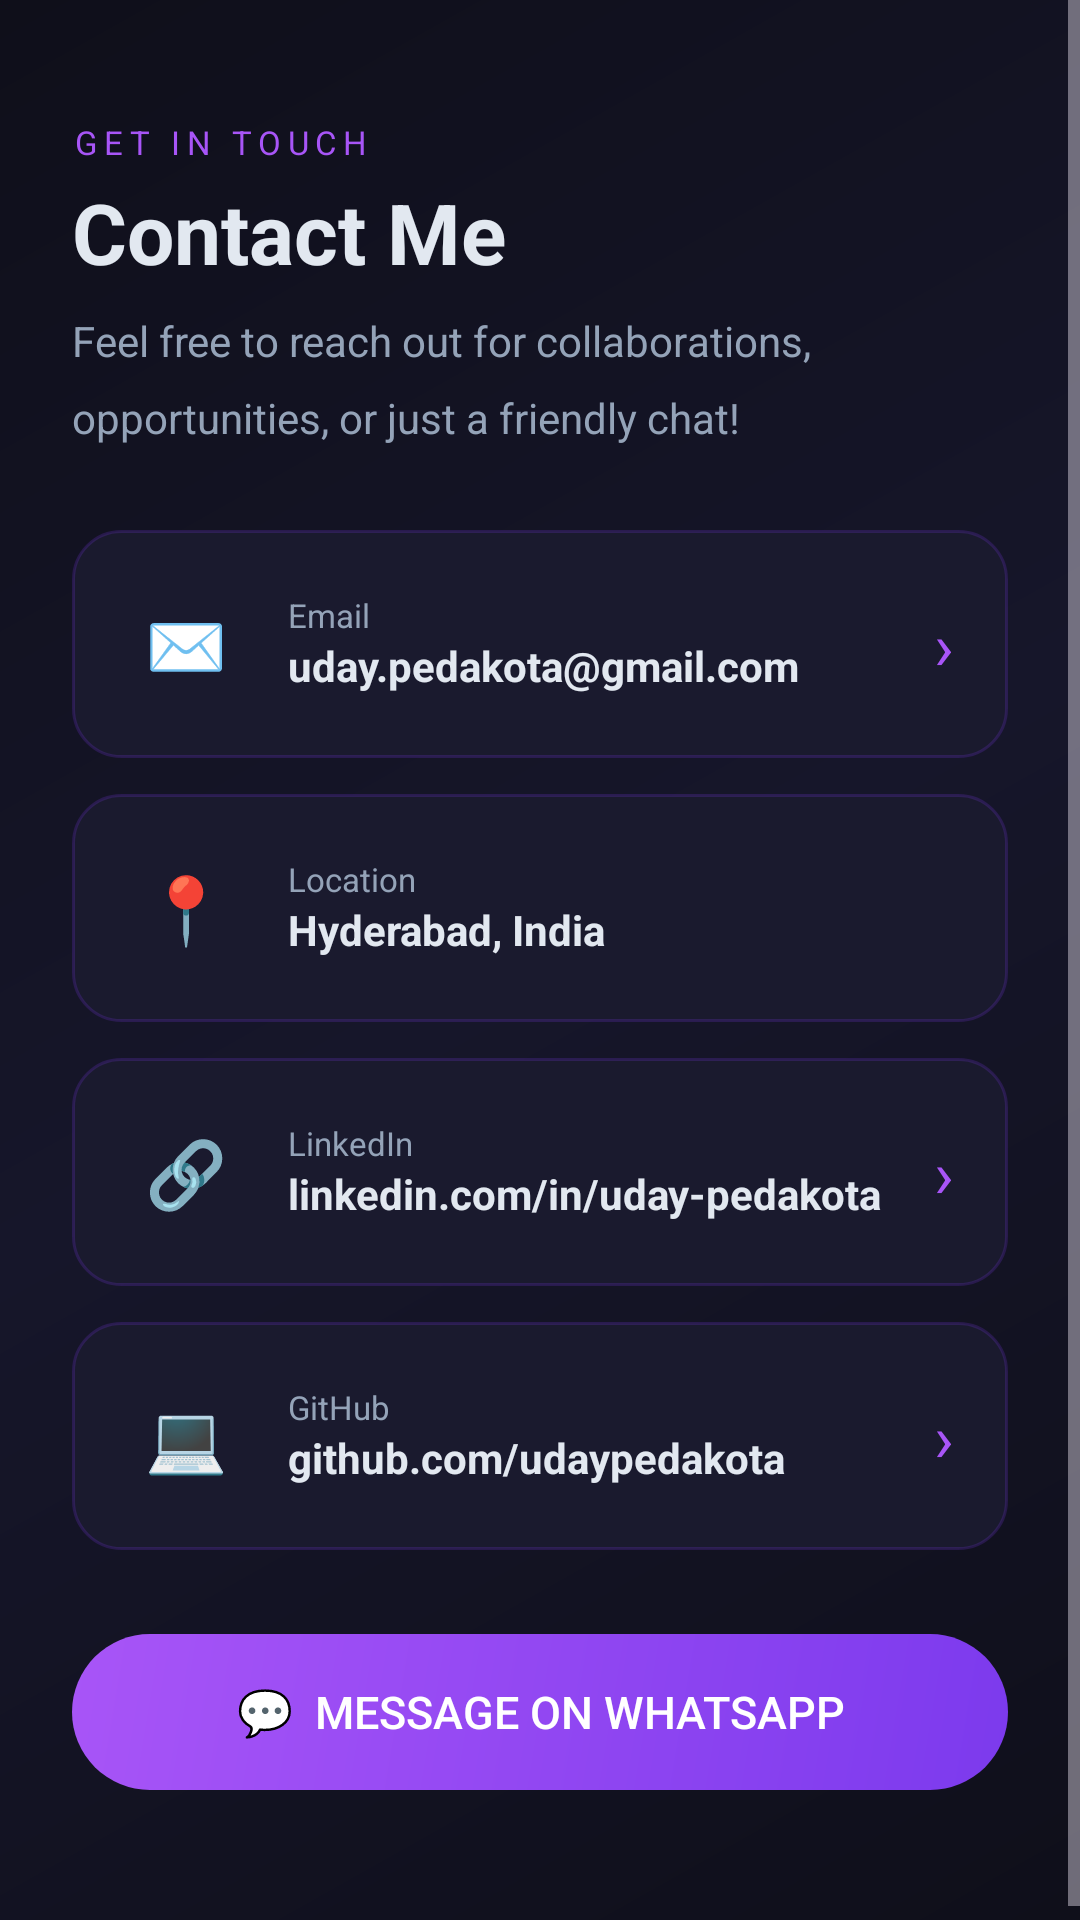

Write the Android layout XML for this screen, with the resource values it uses.
<!-- AndroidManifest.xml: application theme Theme.MyApplication -->
<!-- res/layout/fragment_contact.xml -->
<?xml version="1.0" encoding="utf-8"?>
<ScrollView xmlns:android="http://schemas.android.com/apk/res/android"
    android:layout_width="match_parent"
    android:layout_height="match_parent"
    android:background="@drawable/bg_gradient">

    <LinearLayout
        android:layout_width="match_parent"
        android:layout_height="wrap_content"
        android:orientation="vertical"
        android:padding="24dp">

        <TextView
            android:layout_width="wrap_content"
            android:layout_height="wrap_content"
            android:text="GET IN TOUCH"
            android:textColor="#A855F7"
            android:textSize="11sp"
            android:letterSpacing="0.2"
            android:layout_marginTop="16dp"/>

        <TextView
            android:layout_width="wrap_content"
            android:layout_height="wrap_content"
            android:text="Contact Me"
            android:textColor="@color/text_primary"
            android:textSize="28sp"
            android:textStyle="bold"
            android:layout_marginTop="4dp"
            android:layout_marginBottom="8dp"/>

        <TextView
            android:layout_width="match_parent"
            android:layout_height="wrap_content"
            android:text="Feel free to reach out for collaborations, opportunities, or just a friendly chat!"
            android:textColor="@color/text_muted"
            android:textSize="14sp"
            android:lineSpacingMultiplier="1.5"
            android:layout_marginBottom="28dp"/>

        
        <LinearLayout
            android:id="@+id/cardEmail"
            android:layout_width="match_parent"
            android:layout_height="wrap_content"
            android:orientation="horizontal"
            android:gravity="center_vertical"
            android:background="@drawable/bg_card"
            android:padding="18dp"
            android:layout_marginBottom="12dp"
            android:clickable="true"
            android:focusable="true">
            <TextView android:layout_width="40dp" android:layout_height="40dp"
                android:text="✉️" android:textSize="22sp" android:gravity="center"/>
            <LinearLayout android:layout_width="0dp" android:layout_height="wrap_content"
                android:layout_weight="1" android:orientation="vertical" android:layout_marginStart="14dp">
                <TextView android:layout_width="wrap_content" android:layout_height="wrap_content"
                    android:text="Email" android:textColor="@color/text_muted" android:textSize="11sp"/>
                <TextView android:layout_width="wrap_content" android:layout_height="wrap_content"
                    android:text="uday.pedakota@gmail.com"
                    android:textColor="@color/text_primary" android:textSize="14sp" android:textStyle="bold"/>
            </LinearLayout>
            <TextView android:layout_width="wrap_content" android:layout_height="wrap_content"
                android:text="›" android:textColor="#A855F7" android:textSize="22sp"/>
        </LinearLayout>

        
        <LinearLayout
            android:layout_width="match_parent"
            android:layout_height="wrap_content"
            android:orientation="horizontal"
            android:gravity="center_vertical"
            android:background="@drawable/bg_card"
            android:padding="18dp"
            android:layout_marginBottom="12dp">
            <TextView android:layout_width="40dp" android:layout_height="40dp"
                android:text="📍" android:textSize="22sp" android:gravity="center"/>
            <LinearLayout android:layout_width="0dp" android:layout_height="wrap_content"
                android:layout_weight="1" android:orientation="vertical" android:layout_marginStart="14dp">
                <TextView android:layout_width="wrap_content" android:layout_height="wrap_content"
                    android:text="Location" android:textColor="@color/text_muted" android:textSize="11sp"/>
                <TextView android:layout_width="wrap_content" android:layout_height="wrap_content"
                    android:text="Hyderabad, India"
                    android:textColor="@color/text_primary" android:textSize="14sp" android:textStyle="bold"/>
            </LinearLayout>
        </LinearLayout>

        
        <LinearLayout
            android:id="@+id/cardLinkedin"
            android:layout_width="match_parent"
            android:layout_height="wrap_content"
            android:orientation="horizontal"
            android:gravity="center_vertical"
            android:background="@drawable/bg_card"
            android:padding="18dp"
            android:layout_marginBottom="12dp"
            android:clickable="true"
            android:focusable="true">
            <TextView android:layout_width="40dp" android:layout_height="40dp"
                android:text="🔗" android:textSize="22sp" android:gravity="center"/>
            <LinearLayout android:layout_width="0dp" android:layout_height="wrap_content"
                android:layout_weight="1" android:orientation="vertical" android:layout_marginStart="14dp">
                <TextView android:layout_width="wrap_content" android:layout_height="wrap_content"
                    android:text="LinkedIn" android:textColor="@color/text_muted" android:textSize="11sp"/>
                <TextView android:layout_width="wrap_content" android:layout_height="wrap_content"
                    android:text="linkedin.com/in/uday-pedakota"
                    android:textColor="@color/text_primary" android:textSize="14sp" android:textStyle="bold"/>
            </LinearLayout>
            <TextView android:layout_width="wrap_content" android:layout_height="wrap_content"
                android:text="›" android:textColor="#A855F7" android:textSize="22sp"/>
        </LinearLayout>

        
        <LinearLayout
            android:id="@+id/cardGithub"
            android:layout_width="match_parent"
            android:layout_height="wrap_content"
            android:orientation="horizontal"
            android:gravity="center_vertical"
            android:background="@drawable/bg_card"
            android:padding="18dp"
            android:layout_marginBottom="28dp"
            android:clickable="true"
            android:focusable="true">
            <TextView android:layout_width="40dp" android:layout_height="40dp"
                android:text="💻" android:textSize="22sp" android:gravity="center"/>
            <LinearLayout android:layout_width="0dp" android:layout_height="wrap_content"
                android:layout_weight="1" android:orientation="vertical" android:layout_marginStart="14dp">
                <TextView android:layout_width="wrap_content" android:layout_height="wrap_content"
                    android:text="GitHub" android:textColor="@color/text_muted" android:textSize="11sp"/>
                <TextView android:layout_width="wrap_content" android:layout_height="wrap_content"
                    android:text="github.com/udaypedakota"
                    android:textColor="@color/text_primary" android:textSize="14sp" android:textStyle="bold"/>
            </LinearLayout>
            <TextView android:layout_width="wrap_content" android:layout_height="wrap_content"
                android:text="›" android:textColor="#A855F7" android:textSize="22sp"/>
        </LinearLayout>

        
        <Button
            android:id="@+id/btnWhatsapp"
            android:layout_width="match_parent"
            android:layout_height="52dp"
            android:text="💬  Message on WhatsApp"
            android:textColor="@color/white"
            android:textSize="15sp"
            android:background="@drawable/bg_btn_primary"
            android:layout_marginBottom="24dp"
            android:stateListAnimator="@null"/>

    </LinearLayout>
</ScrollView>
<!-- resources referenced by this layout -->
<resources>
  <color name="text_muted">#94A3B8</color>
  <color name="text_primary">#E2E8F0</color>
  <color name="white">#FFFFFFFF</color>
  <!-- drawable bg_btn_primary (drawable) -->
  <?xml version="1.0" encoding="utf-8"?>
  <shape xmlns:android="http://schemas.android.com/apk/res/android" android:shape="rectangle">
      <gradient
          android:startColor="#7C3AED"
          android:endColor="#A855F7"
          android:angle="135"/>
      <corners android:radius="50dp"/>
  </shape>
  <!-- drawable bg_card (drawable) -->
  <?xml version="1.0" encoding="utf-8"?>
  <shape xmlns:android="http://schemas.android.com/apk/res/android" android:shape="rectangle">
      <solid android:color="#1A1A2E"/>
      <stroke android:width="1dp" android:color="#337C3AED"/>
      <corners android:radius="16dp"/>
  </shape>
  <!-- drawable bg_gradient (drawable) -->
  <?xml version="1.0" encoding="utf-8"?>
  <shape xmlns:android="http://schemas.android.com/apk/res/android">
      <gradient
          android:startColor="#0F0F1A"
          android:centerColor="#16162A"
          android:endColor="#0F0F1A"
          android:angle="135"
          android:type="linear"/>
  </shape>
  <style name="Theme.MyApplication" parent="Base.Theme.MyApplication" />
  <style name="Base.Theme.MyApplication" parent="Theme.Material3.Dark.NoActionBar">
          <item name="colorPrimary">@color/accent</item>
          <item name="colorPrimaryVariant">@color/accent2</item>
          <item name="colorOnPrimary">@color/white</item>
          <item name="colorSurface">@color/bg_card</item>
          <item name="colorOnSurface">@color/text_primary</item>
          <item name="android:windowBackground">@color/bg_dark</item>
          <item name="android:statusBarColor">@color/bg_dark</item>
          <item name="android:navigationBarColor">@color/bg_dark2</item>
      </style>
  <color name="accent">#7C3AED</color>
  <color name="accent2">#A855F7</color>
  <color name="bg_card">#1A1A2E</color>
  <color name="bg_dark">#0F0F1A</color>
  <color name="bg_dark2">#16162A</color>
</resources>
